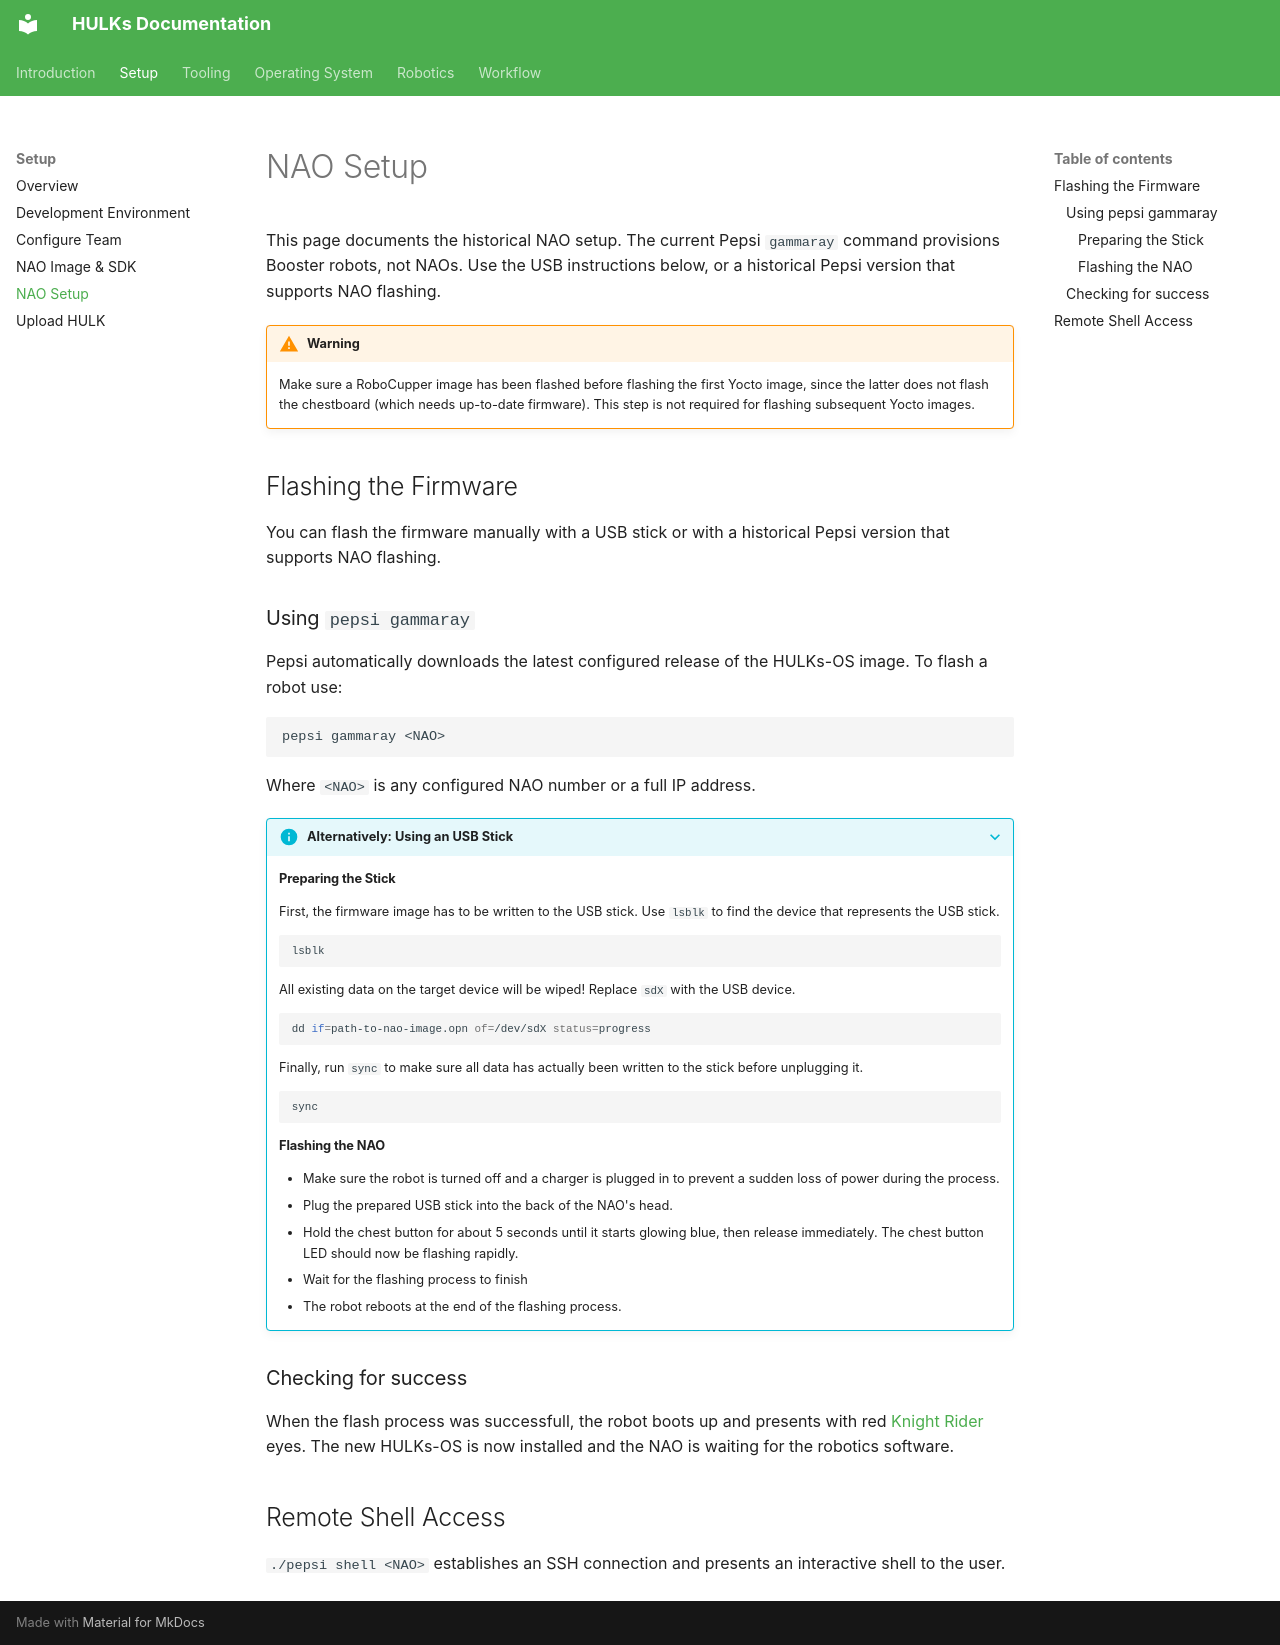

repository: HULKs/hulk · page: setup/nao_setup/index.html · generator: mkdocs

# NAO Setup

This page documents the historical NAO setup.
The current Pepsi `gammaray` command provisions Booster robots, not NAOs.
Use the USB instructions below, or a historical Pepsi version that supports NAO flashing.

!!! warning

    Make sure a RoboCupper image has been flashed before flashing the first Yocto image, since the latter does not flash the chestboard (which needs up-to-date firmware).
    This step is not required for flashing subsequent Yocto images.

## Flashing the Firmware

You can flash the firmware manually with a USB stick or with a historical Pepsi version that supports NAO flashing.

### Using `pepsi gammaray`

Pepsi automatically downloads the latest configured release of the HULKs-OS image.
To flash a robot use:

```sh
pepsi gammaray <NAO>
```

Where `<NAO>` is any configured NAO number or a full IP address.

??? info "Alternatively: Using an USB Stick"

    #### Preparing the Stick

    First, the firmware image has to be written to the USB stick.
    Use `lsblk` to find the device that represents the USB stick.

    ```sh
    lsblk
    ```

    All existing data on the target device will be wiped!
    Replace `sdX` with the USB device.

    ```sh
    dd if=path-to-nao-image.opn of=/dev/sdX status=progress
    ```

    Finally, run `sync` to make sure all data has actually been written to the stick before unplugging it.

    ```sh
    sync
    ```

    #### Flashing the NAO

    - Make sure the robot is turned off and a charger is plugged in to prevent a sudden loss of power during the process.
    - Plug the prepared USB stick into the back of the NAO's head.
    - Hold the chest button for about 5 seconds until it starts glowing blue, then release immediately.
      The chest button LED should now be flashing rapidly.
    - Wait for the flashing process to finish
    - The robot reboots at the end of the flashing process.

### Checking for success

When the flash process was successfull, the robot boots up and presents with red [Knight Rider](https://media.giphy.com/media/v1.Y2lkPTc5MGI3NjExYmloOHd2NDJtcjkzaWFqZ2t2c2xjeWZuZjZlZGdueTNxOGUzdXA5byZlcD12MV9pbnRlcm5hbF9naWZfYnlfaWQmY3Q9Zw/4ViH9IuRZO2wo/giphy.gif) eyes.
The new HULKs-OS is now installed and the NAO is waiting for the robotics software.

## Remote Shell Access

`./pepsi shell <NAO>` establishes an SSH connection and presents an interactive shell to the user.
